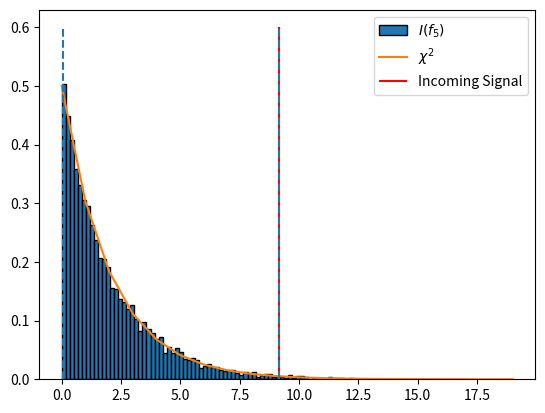

This chart was generated by the following Python code:
import numpy as np
import matplotlib.pyplot as plt
from scipy import stats
n_trials = 1000
n_experiments = 10000
index = 5
chi2_df = 2
significance_level = .05

incoming_signal = np.array( [0.9286277042696437, 1.7045034622025108, 1.2050233168496631, 1.3845192085275169, 0.7431622214379727, -0.5679286290463883, -0.48302490734666614, -1.5114589444139053, -1.764577341185066, -1.418292052669948, 0.5691222893590951, 1.5289585406721782, -0.460701510623547, 1.2776882948506474, -2.6770015657394532, -0.08993270340891461, -1.3686260170604216, 0.41212214197362895, -1.8219485330400222, -0.9514020560144467, -0.2935061113992405, -1.248384532410733, 0.3339742830685172, 0.39336906362403434, -0.025834598877514714, -0.811666785526905, 0.6705521440034906, 0.2112093102712752, 0.6226097153544842, 0.1183604974191117, -0.05356324386643412, -0.6882896771055533, -0.48979126500005604, -0.09310013954981483, 0.28948660168776613, 2.162314587980623, 1.9419564408387695, 1.046727620184002, -1.03476056281878, -0.12472014892027071])

def get_y_t(n_trials:int, n_experiments: int)-> np.array:
    return np.random.normal(loc = 0, scale = 1, size = (n_trials, n_experiments))

def get_coeff(y_t: np.array, index: int)->np.array:
    N = y_t.shape[0]
    t = np.arange(N).reshape(-1, *([1] * (y_t.ndim - 1)))


    freq = 2 * np.pi * index / N * t
    return 2 / N * (y_t * np.cos(freq)).sum(axis = 0), 2 / N * (y_t * np.sin(freq)).sum(axis = 0) 

def get_periodogram_amplitude(a_5: np.array, b_5:np.array, signal: np.array)-> np.array:
    N = signal.shape[0]
    return N / 2 * (a_5**2 + b_5**2)

def get_chi2_curve(x: np.array)->np.array:
    return stats.chi2.pdf(x,chi2_df)


def get_confidence_interval(signal: np.array, significance_level: float)-> tuple[float]:
    N = signal.shape[0]
    signal_var = signal.var(ddof = 1)
    l_chi2 = stats.chi2.ppf(significance_level / 2, chi2_df)
    u_chi2 = stats.chi2.ppf(1 - significance_level / 2, chi2_df)

    l_bound = signal_var * l_chi2
    u_bound = signal_var* u_chi2
    print(l_bound, u_bound, signal_var)
    return l_bound, u_bound

def part_1(n_trials :int, n_experiments:int, index: int)->tuple[int]:
    y_t = get_y_t(n_trials, n_experiments)
    a_5, b_5 = get_coeff(y_t, index)
    periodogram_amplitudes = get_periodogram_amplitude(a_5, b_5, y_t) 
    counts, bins, _ = plt.hist(periodogram_amplitudes, density = True, bins = 100, edgecolor = "black", label = fr'$I(f_5)$')
    return counts, bins

def part_2()-> None:
    chi2_x = np.arange(20)

    plt.plot(chi2_x, get_chi2_curve(chi2_x), label = fr'$\chi^2$')

def part_3(incoming_signal: np.array)-> None:
    a_5, b_5 = get_coeff(incoming_signal, 5)
    print(a_5, b_5)
    periodogram_amplitudes = get_periodogram_amplitude(a_5, b_5, incoming_signal) 
    print(periodogram_amplitudes)
    plt.vlines(periodogram_amplitudes,0,.6, label = 'Incoming Signal', color = 'r')

def part_4(incoming_signal: np.array, significance_level:float)->None:
    for ci in get_confidence_interval(incoming_signal, significance_level):
        plt.vlines(ci, 0, .6, linestyles='dashed')


def main():
    counts, bins = part_1(n_trials, n_experiments, index)
    part_2()
    part_3(incoming_signal)
    part_4(incoming_signal, significance_level)
    plt.legend()

    plt.show()



if __name__ == "__main__":
    main()
